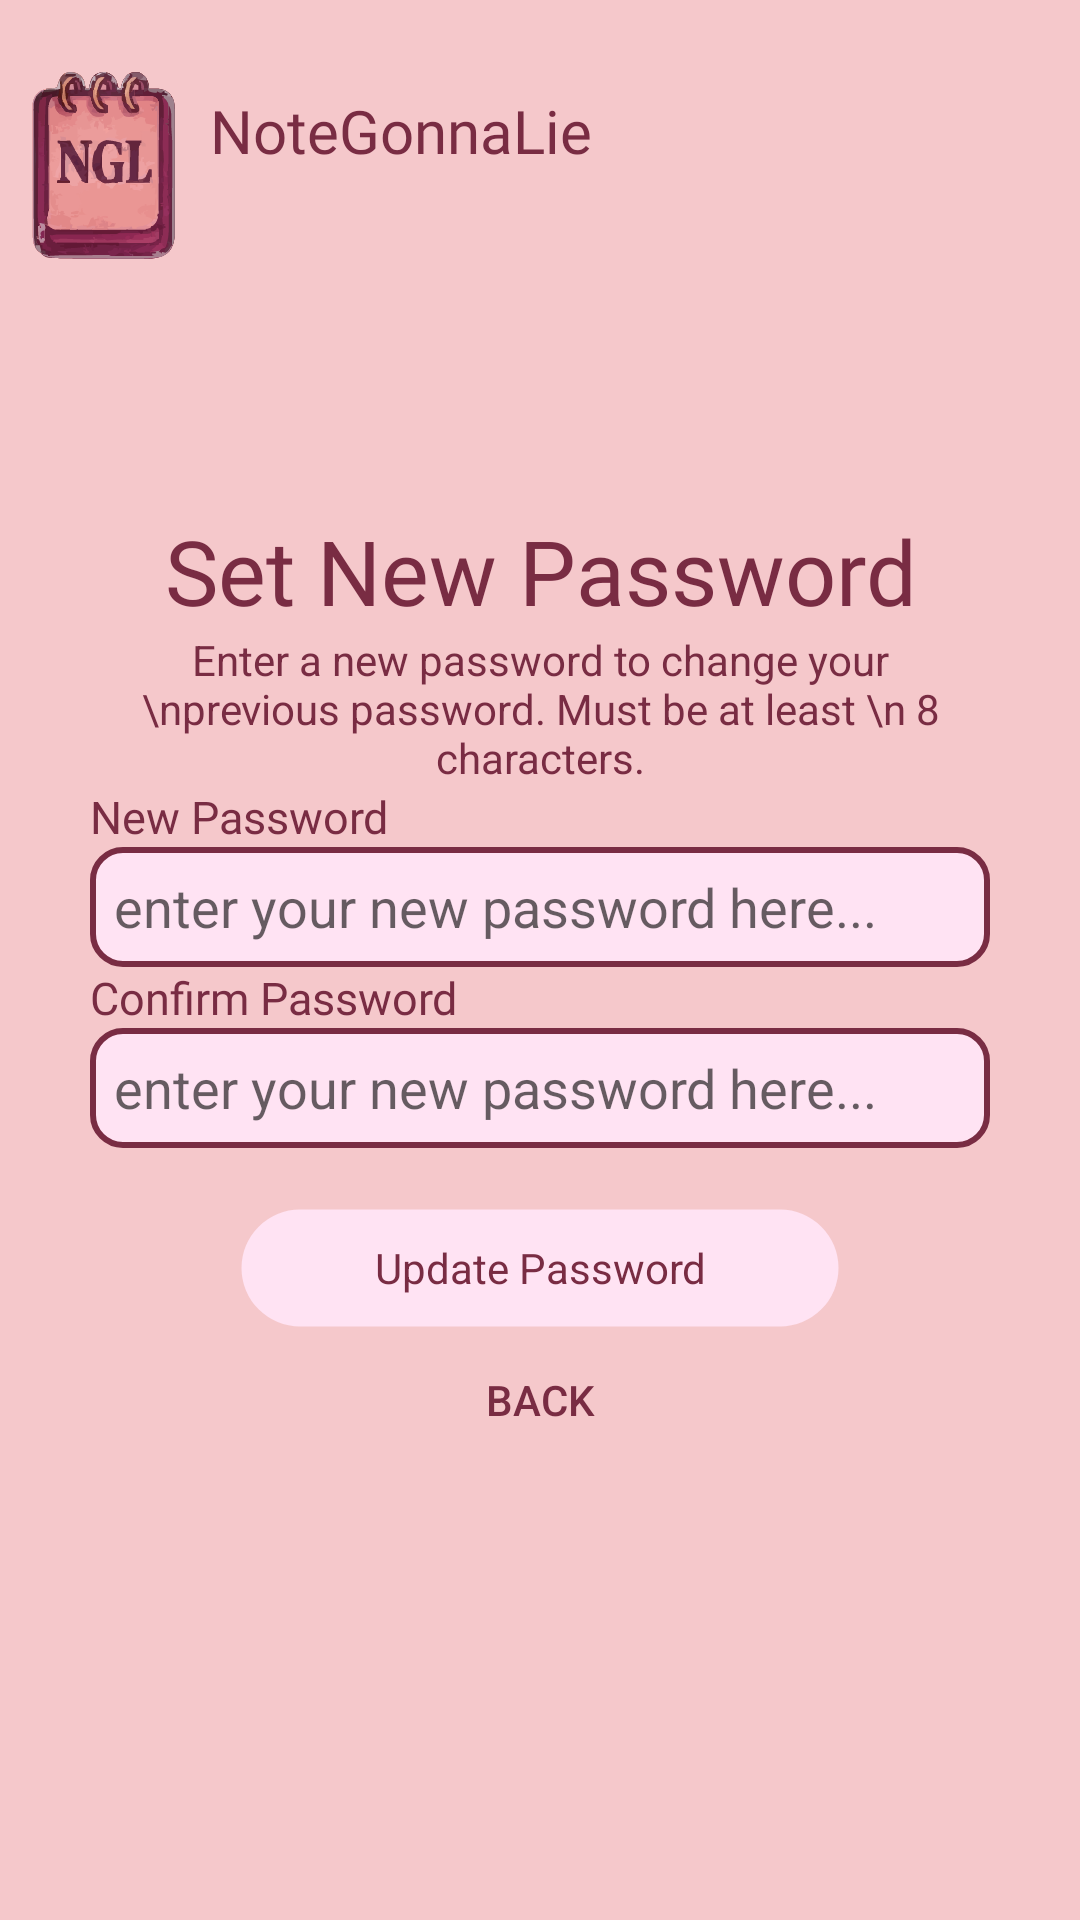

Layout XML and referenced resources for this Android screen:
<!-- AndroidManifest.xml: application theme Theme.NoteGonnaLie -->
<!-- res/layout/activity_newpasssetup.xml -->
<?xml version="1.0" encoding="utf-8"?>
<androidx.constraintlayout.widget.ConstraintLayout xmlns:android="http://schemas.android.com/apk/res/android"
    xmlns:app="http://schemas.android.com/apk/res-auto"
    xmlns:tools="http://schemas.android.com/tools"
    android:id="@+id/main"
    android:layout_width="match_parent"
    android:layout_height="match_parent"
    tools:context=".NewpasssetupActivity"
    android:orientation="vertical"
    android:background="@color/peach">

    <LinearLayout
        android:id="@+id/linearLayout1"
        android:layout_width="match_parent"
        android:layout_height="90dp"
        android:paddingTop="20dp"
        >

        <ImageView
            android:layout_width="70dp"
            android:layout_height="match_parent"
            android:src="@drawable/logo_lightmode"

            />

        <TextView
            android:layout_width="match_parent"
            android:layout_height="50dp"
            android:text="NoteGonnaLie"
            android:textSize="20sp"
            android:textColor="@color/textl"
            android:layout_marginVertical="10dp"
            android:fontFamily="@font/inknutantiqua_bold"
            />

    </LinearLayout>

    <LinearLayout
        android:id="@+id/linearLayout2"
        android:layout_width="match_parent"
        android:layout_height="wrap_content"
        android:orientation="vertical"
        app:layout_constraintTop_toBottomOf="@+id/linearLayout1">


        <TextView
            android:layout_width="match_parent"
            android:layout_height="wrap_content"
            android:text="Set New Password"
            android:textSize="30sp"
            android:textAlignment="center"
            android:textColor="@color/textl"
            android:fontFamily="@font/inknutantiqua_bold"
            android:layout_marginLeft="30dp"
            android:layout_marginRight="30dp"
            android:layout_marginTop="80dp"
            />

        <TextView
            android:layout_width="match_parent"
            android:layout_height="wrap_content"
            android:text="Enter a new password to change your \nprevious password. Must be at least \n 8 characters."
            android:textSize="14sp"
            android:textColor="@color/textl"
            android:textAlignment="center"
            android:layout_marginLeft="30dp"
            android:layout_marginRight="30dp"
            />

        <TextView
            android:layout_width="match_parent"
            android:layout_height="wrap_content"
            android:text="New Password"
            android:textSize="15sp"
            android:textColor="@color/textl"
            android:fontFamily="@font/inknutantiqua_bold"
            android:layout_marginLeft="30dp"
            android:layout_marginRight="30dp"
            />

        <EditText
            android:id="@+id/verificationcodeEditText"
            android:layout_width="match_parent"
            android:layout_height="40dp"
            android:layout_marginLeft="30dp"
            android:layout_marginRight="30dp"
            android:background="@drawable/custom_edittext"
            android:hint="enter your new password here..."
            android:padding="8dp"
            android:textColor="@color/black"
            android:textColorHighlight="@color/cardview_dark_background" />

        <TextView
            android:layout_width="match_parent"
            android:layout_height="wrap_content"
            android:text="Confirm Password"
            android:textSize="15sp"
            android:textColor="@color/textl"
            android:fontFamily="@font/inknutantiqua_bold"
            android:layout_marginLeft="30dp"
            android:layout_marginRight="30dp"
            />

        <EditText
            android:id="@+id/verificationcodeEditText2"
            android:layout_width="match_parent"
            android:layout_height="40dp"
            android:layout_marginLeft="30dp"
            android:layout_marginRight="30dp"
            android:background="@drawable/custom_edittext"
            android:hint="enter your new password here..."
            android:padding="8dp"
            android:textColor="@color/black"
            android:textColorHighlight="@color/cardview_dark_background" />


    </LinearLayout>

    <Button
        android:id="@+id/updatepassButton"
        style="@android:style/Widget.Button"
        android:layout_width="match_parent"
        android:layout_marginLeft="80dp"
        android:layout_marginRight="80dp"
        android:layout_height="40dp"
        android:layout_weight="1"
        android:background="@drawable/welcomebutton_background"
        android:padding="8dp"
        android:text="Update Password"
        android:textColor="@color/textl"
        android:textAlignment="center"
        app:layout_constraintTop_toBottomOf="@+id/linearLayout2"
        android:layout_marginTop="20dp"
        />

    <Button
        android:id="@+id/backButton2"
        android:layout_width="match_parent"
        android:layout_height="wrap_content"
        app:layout_constraintTop_toBottomOf="@id/updatepassButton"
        android:layout_marginLeft="150dp"
        android:layout_marginRight="150dp"
        android:drawableLeft="@drawable/baseline_chevron_left_24"
        android:background="@color/transparent"
        android:text="Back"
        android:textSize="14sp"
        android:textColor="@color/textl"
        />

</androidx.constraintlayout.widget.ConstraintLayout>
<!-- resources referenced by this layout -->
<resources>
  <color name="black">#FF000000</color>
  <color name="peach">#F5C8CB</color>
  <color name="textl">#792C43</color>
  <color name="transparent">#00FFFFFF</color>
  <!-- drawable custom_edittext (drawable) -->
  <?xml version="1.0" encoding="utf-8"?>
  <selector xmlns:android="http://schemas.android.com/apk/res/android">
      <item>
          <shape android:shape="rectangle">
              <stroke
                  android:width="2dp"
                  android:color="@color/textl"/>
              <solid
                  android:color="@color/whitepink"
                  />
              <corners
                  android:radius="10dp"
                  />
  
          </shape>
      </item>
  
  
  
  </selector>
  <!-- drawable logo_lightmode: vector/xml drawable (drawable, 171252 chars, omitted) -->
  <!-- drawable welcomebutton_background (drawable) -->
  <?xml version="1.0" encoding="utf-8"?>
  <selector xmlns:android="http://schemas.android.com/apk/res/android">
  <item>
      <shape android:shape="rectangle">
          <stroke android:width="1dp" android:color="@color/transparent" />
          <solid android:color="@color/whitepink" />
          <corners android:radius="30dp"/>
      </shape>
  </item>
  </selector>
  <style name="Theme.NoteGonnaLie" parent="Base.Theme.NoteGonnaLie" />
  <color name="whitepink">#FFE3F3</color>
  <style name="Base.Theme.NoteGonnaLie" parent="Theme.AppCompat.DayNight.NoActionBar">
          
          
  
      </style>
</resources>
